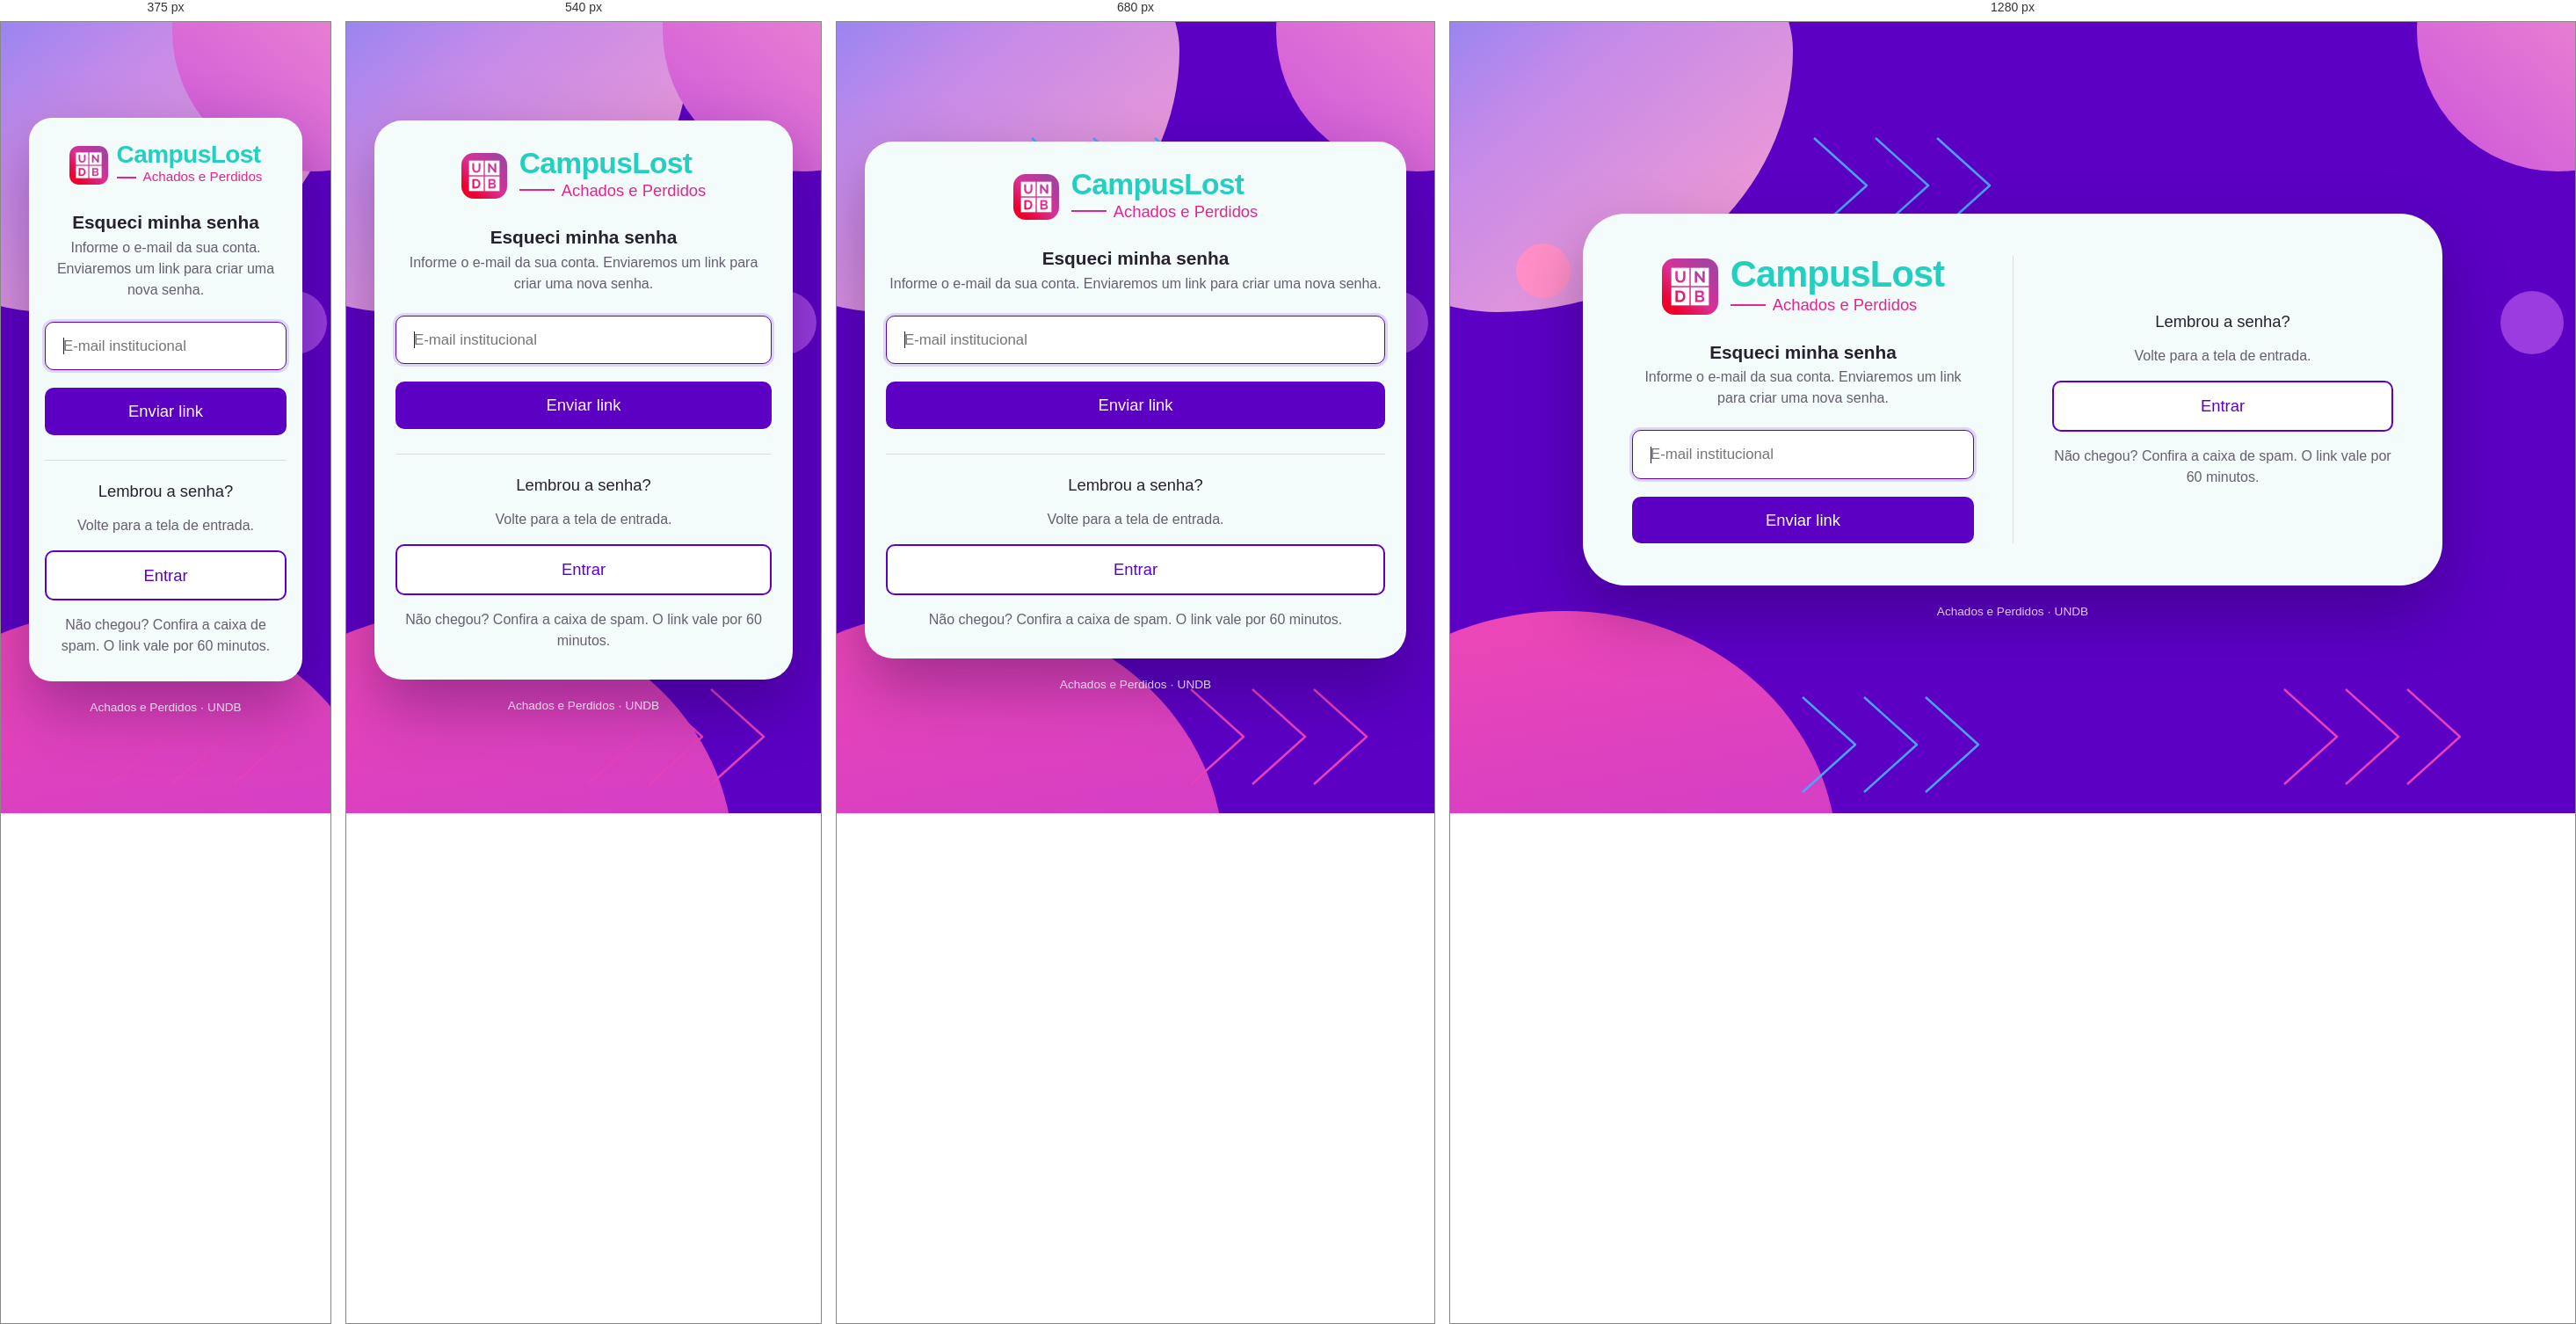
Rendered at 375 px, 540 px, 680 px and 1280 px, left to right.

<!-- file: esqueci-senha.html -->
<!DOCTYPE html>
<html lang="pt-BR">
<head>
  <meta charset="UTF-8">
  <meta name="viewport" content="width=device-width, initial-scale=1">
  <title>Esqueci minha senha – CampusLost</title>
  <link rel="icon" href="/img/undb.png">
  <link rel="preconnect" href="https://fonts.googleapis.com">
  <link rel="preconnect" href="https://fonts.gstatic.com" crossorigin>
  <link rel="stylesheet" href="https://fonts.googleapis.com/css2?family=Poppins:wght@400;500;600;800&display=swap">
  <link rel="stylesheet" href="/css/style.css">
</head>
<body class="pagina-acesso">
  <div class="fundo-acesso" aria-hidden="true">
    <div class="mancha mancha-1"></div>
    <div class="mancha mancha-2"></div>
    <div class="mancha mancha-3"></div>
    <div class="bolinha bolinha-1"></div>
    <div class="bolinha bolinha-2"></div>
    <svg class="setas setas-1" viewBox="0 0 220 120"><polyline points="4,6 64,60 4,114"/><polyline points="74,6 134,60 74,114"/><polyline points="144,6 204,60 144,114"/></svg>
    <svg class="setas setas-2" viewBox="0 0 220 120"><polyline points="4,6 64,60 4,114"/><polyline points="74,6 134,60 74,114"/><polyline points="144,6 204,60 144,114"/></svg>
    <svg class="setas setas-3" viewBox="0 0 220 120"><polyline points="4,6 64,60 4,114"/><polyline points="74,6 134,60 74,114"/><polyline points="144,6 204,60 144,114"/></svg>
    <svg class="setas setas-4" viewBox="0 0 220 120"><polyline points="4,6 64,60 4,114"/><polyline points="74,6 134,60 74,114"/><polyline points="144,6 204,60 144,114"/></svg>
  </div>

  <main class="acesso">
    <div class="acesso-cartao">
      <form class="acesso-principal" id="formulario" novalidate>
        <a class="logo-acesso" href="/login.html">
          <img src="/img/undb.png" alt="UNDB">
          <div>
            <span class="logo-nome">CampusLost</span>
            <span class="logo-sub">Achados e Perdidos</span>
          </div>
        </a>

        <h1>Esqueci minha senha</h1>
        <p class="explicacao">Informe o e-mail da sua conta. Enviaremos um link para criar uma nova senha.</p>

        <label for="email" class="so-leitor">E-mail institucional</label>
        <input class="campo-login" type="email" id="email" name="email" placeholder="E-mail institucional" required autocomplete="email" autofocus>

        <p id="aviso" class="aviso-acesso" role="status"></p>
        <button type="submit">Enviar link</button>
      </form>

      <aside class="acesso-lado">
        <h2>Lembrou a senha?</h2>
        <p>Volte para a tela de entrada.</p>
        <a class="botao botao-contorno" href="/login.html">Entrar</a>
        <p>Não chegou? Confira a caixa de spam. O link vale por 60 minutos.</p>
      </aside>
    </div>
    <p class="rodape-acesso">Achados e Perdidos · UNDB</p>
  </main>

  <script src="/js/api.js"></script>
  <script>
    // RF01.6: pede o link de recuperação
    const formulario = document.getElementById('formulario');
    const aviso = document.getElementById('aviso');

    formulario.addEventListener('submit', async (evento) => {
      evento.preventDefault();
      aviso.className = 'aviso-acesso';
      if (!formulario.email.value.trim()) {
        aviso.textContent = 'Informe o e-mail.';
        aviso.className = 'aviso-acesso erro';
        return;
      }
      const botao = formulario.querySelector('button');
      botao.disabled = true;
      try {
        const d = await api('/auth/recuperar-senha', { method: 'POST', body: { email: formulario.email.value.trim() } });
        aviso.textContent = d.mensagem;
      } catch (erro) {
        aviso.textContent = erro.message;
        aviso.className = 'aviso-acesso erro';
      } finally {
        botao.disabled = false;
      }
    });
  </script>
</body>
</html>


/* @media block from css/style.css */
@media (max-width: 760px) {
  header {
    padding: 12px 16px;
  }

  /* No celular os links descem para baixo do logo */
  header nav {
    flex-basis: 100%;
  }

  header nav a:first-child {
    margin-left: 0;
  }
}

/* @media block from css/style.css */
@media (max-width: 600px) {
  .hero {
    padding: 28px 18px;
  }

  .hero h1 {
    font-size: 1.6rem;
  }

  .hero .setas {
    display: none;
  }

  /* Manchas menores, para não ficarem atrás do título */
  .hero .mancha-1 {
    width: 200px;
    height: 180px;
    right: -110px;
    top: -110px;
  }

  .hero .mancha-2 {
    right: 40px;
    bottom: -250px;
  }
}

/* @media block from css/style.css */
@media (max-width: 480px) {
  .acoes {
    grid-template-columns: 1fr;
  }
}

/* @media block from css/style.css */
@media (max-width: 760px) {
  .acesso-cartao {
    grid-template-columns: 1fr;
    padding: 32px 24px;
    border-radius: 32px;
  }

  .acesso-principal {
    padding-right: 0;
  }

  .acesso-lado {
    margin-top: 28px;
    padding: 24px 0 0;
    border-left: none;
    border-top: 1px solid #d9dde3;
  }

  .logo-nome {
    font-size: 2.1rem;
  }

  .logo-acesso img {
    width: 52px;
    height: 52px;
  }

  .setas-2,
  .setas-3,
  .bolinha-1 {
    display: none;
  }
}

/* @media block from css/style.css */
@media (max-width: 420px) {
  .acesso-cartao {
    padding: 28px 18px;
    border-radius: 26px;
  }

  .logo-acesso {
    gap: 10px;
  }

  .logo-acesso img {
    width: 44px;
    height: 44px;
    border-radius: 10px;
  }

  .logo-nome {
    font-size: 1.75rem;
  }

  .logo-sub {
    font-size: 0.95rem;
  }

  .logo-sub::before {
    width: 22px;
  }
}

/* @media block from css/style.css */
@media (max-width: 900px) {
  .layout-registro {
    grid-template-columns: minmax(0, 1fr);
  }
}

/* @media block from css/style.css */
@media (max-width: 600px) {
  .reivindicacao {
    grid-template-columns: 64px minmax(0, 1fr);
    align-items: start;
    gap: 12px;
  }

  .reivindicacao-acao {
    grid-column: 1 / -1;
    justify-content: center;
  }
}

/* @media block from css/style.css */
@media (max-width: 900px) {
  .colunas-admin {
    grid-template-columns: minmax(0, 1fr);
  }
}

/* @media block from css/style.css */
@media (max-width: 600px) {
  .reivindicacao-compacta {
    grid-template-columns: 48px minmax(0, 1fr);
  }
}

/* @media block from css/style.css */
@media (max-width: 800px) {
  .layout-item {
    grid-template-columns: minmax(0, 1fr);
  }
}

/* @media block from css/style.css */
@media (max-width: 860px) {
  .layout-reivindicacao {
    grid-template-columns: minmax(0, 1fr);
  }
}

/* @media block from css/style.css */
@media (max-width: 420px) {
  .progresso-titulo {
    font-size: 0.7rem;
  }

  .info-item .progresso-titulo {
    font-size: 0.76rem;
  }
}

/* @media block from css/style.css */
@media (max-width: 760px) {
  .layout-perfil {
    grid-template-columns: minmax(0, 1fr);
  }
}